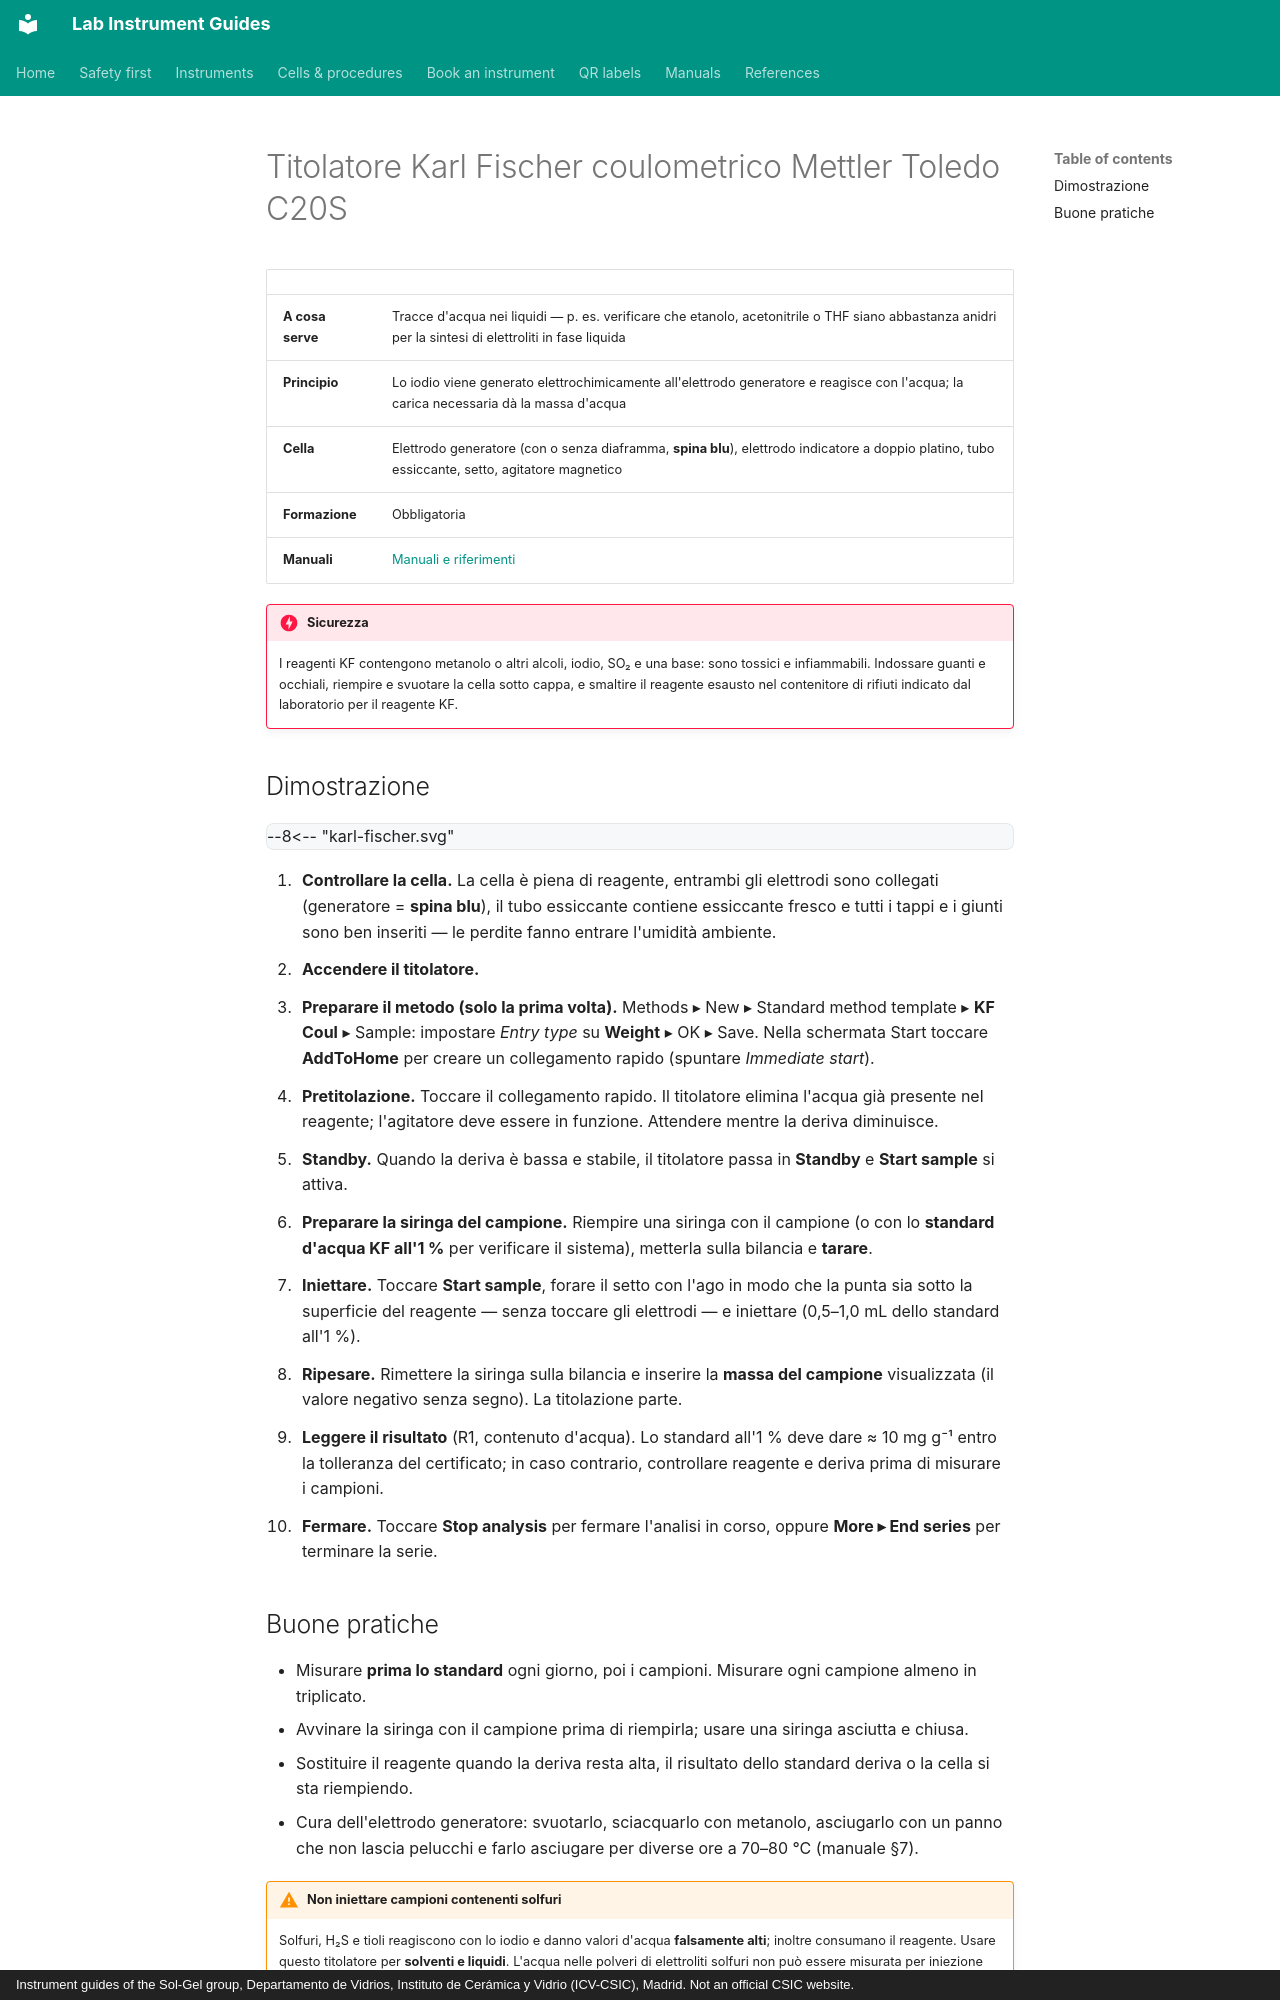

repository: zacharyslate/lab-guides · page: instruments/karl-fischer.it/index.html · generator: mkdocs · copyright: Instrument guides of the Sol-Gel group, Departamento de Vidrios, Instituto de Cerámica y Vidrio (ICV-CSIC), Madrid. Not an official CSIC website.

---
title: Coulometro Karl Fischer Mettler Toledo C20S
description: Misurare il contenuto d'acqua dei solventi con il titolatore Karl Fischer coulometrico Mettler Toledo C20S, inclusa una verifica con uno standard d'acqua all'1 %.
translation: machine
---

# Titolatore Karl Fischer coulometrico Mettler Toledo C20S

<div class="facts" markdown>

| | |
|---|---|
| **A cosa serve** | Tracce d'acqua nei liquidi — p. es. verificare che etanolo, acetonitrile o THF siano abbastanza anidri per la sintesi di elettroliti in fase liquida |
| **Principio** | Lo iodio viene generato elettrochimicamente all'elettrodo generatore e reagisce con l'acqua; la carica necessaria dà la massa d'acqua |
| **Cella** | Elettrodo generatore (con o senza diaframma, **spina blu**), elettrodo indicatore a doppio platino, tubo essiccante, setto, agitatore magnetico |
| **Formazione** | Obbligatoria |
| **Manuali** | [Manuali e riferimenti](../manuals.md#karl-fischer) |

</div>

!!! danger "Sicurezza"
    I reagenti KF contengono metanolo o altri alcoli, iodio, SO₂ e una base: sono tossici e infiammabili. Indossare guanti e occhiali, riempire e svuotare la cella sotto cappa, e smaltire il reagente esausto nel contenitore di rifiuti indicato dal laboratorio per il reagente KF.

## Dimostrazione { #demonstration }

<div class="demo" data-demo="karl-fischer">
--8<-- "karl-fischer.svg"
</div>

<div class="demo-steps" markdown>

1. **Controllare la cella.** La cella è piena di reagente, entrambi gli elettrodi sono collegati (generatore = **spina blu**), il tubo essiccante contiene essiccante fresco e tutti i tappi e i giunti sono ben inseriti — le perdite fanno entrare l'umidità ambiente.
2. **Accendere il titolatore.**
3. **Preparare il metodo (solo la prima volta).** Methods ▸ New ▸ Standard method template ▸ **KF Coul** ▸ Sample: impostare *Entry type* su **Weight** ▸ OK ▸ Save. Nella schermata Start toccare **AddToHome** per creare un collegamento rapido (spuntare *Immediate start*).
4. **Pretitolazione.** Toccare il collegamento rapido. Il titolatore elimina l'acqua già presente nel reagente; l'agitatore deve essere in funzione. Attendere mentre la deriva diminuisce.
5. **Standby.** Quando la deriva è bassa e stabile, il titolatore passa in **Standby** e **Start sample** si attiva.
6. **Preparare la siringa del campione.** Riempire una siringa con il campione (o con lo **standard d'acqua KF all'1 %** per verificare il sistema), metterla sulla bilancia e **tarare**.
7. **Iniettare.** Toccare **Start sample**, forare il setto con l'ago in modo che la punta sia sotto la superficie del reagente — senza toccare gli elettrodi — e iniettare (0,5–1,0 mL dello standard all'1 %).
8. **Ripesare.** Rimettere la siringa sulla bilancia e inserire la **massa del campione** visualizzata (il valore negativo senza segno). La titolazione parte.
9. **Leggere il risultato** (R1, contenuto d'acqua). Lo standard all'1 % deve dare ≈ 10 mg g⁻¹ entro la tolleranza del certificato; in caso contrario, controllare reagente e deriva prima di misurare i campioni.
10. **Fermare.** Toccare **Stop analysis** per fermare l'analisi in corso, oppure **More ▸ End series** per terminare la serie.

</div>
